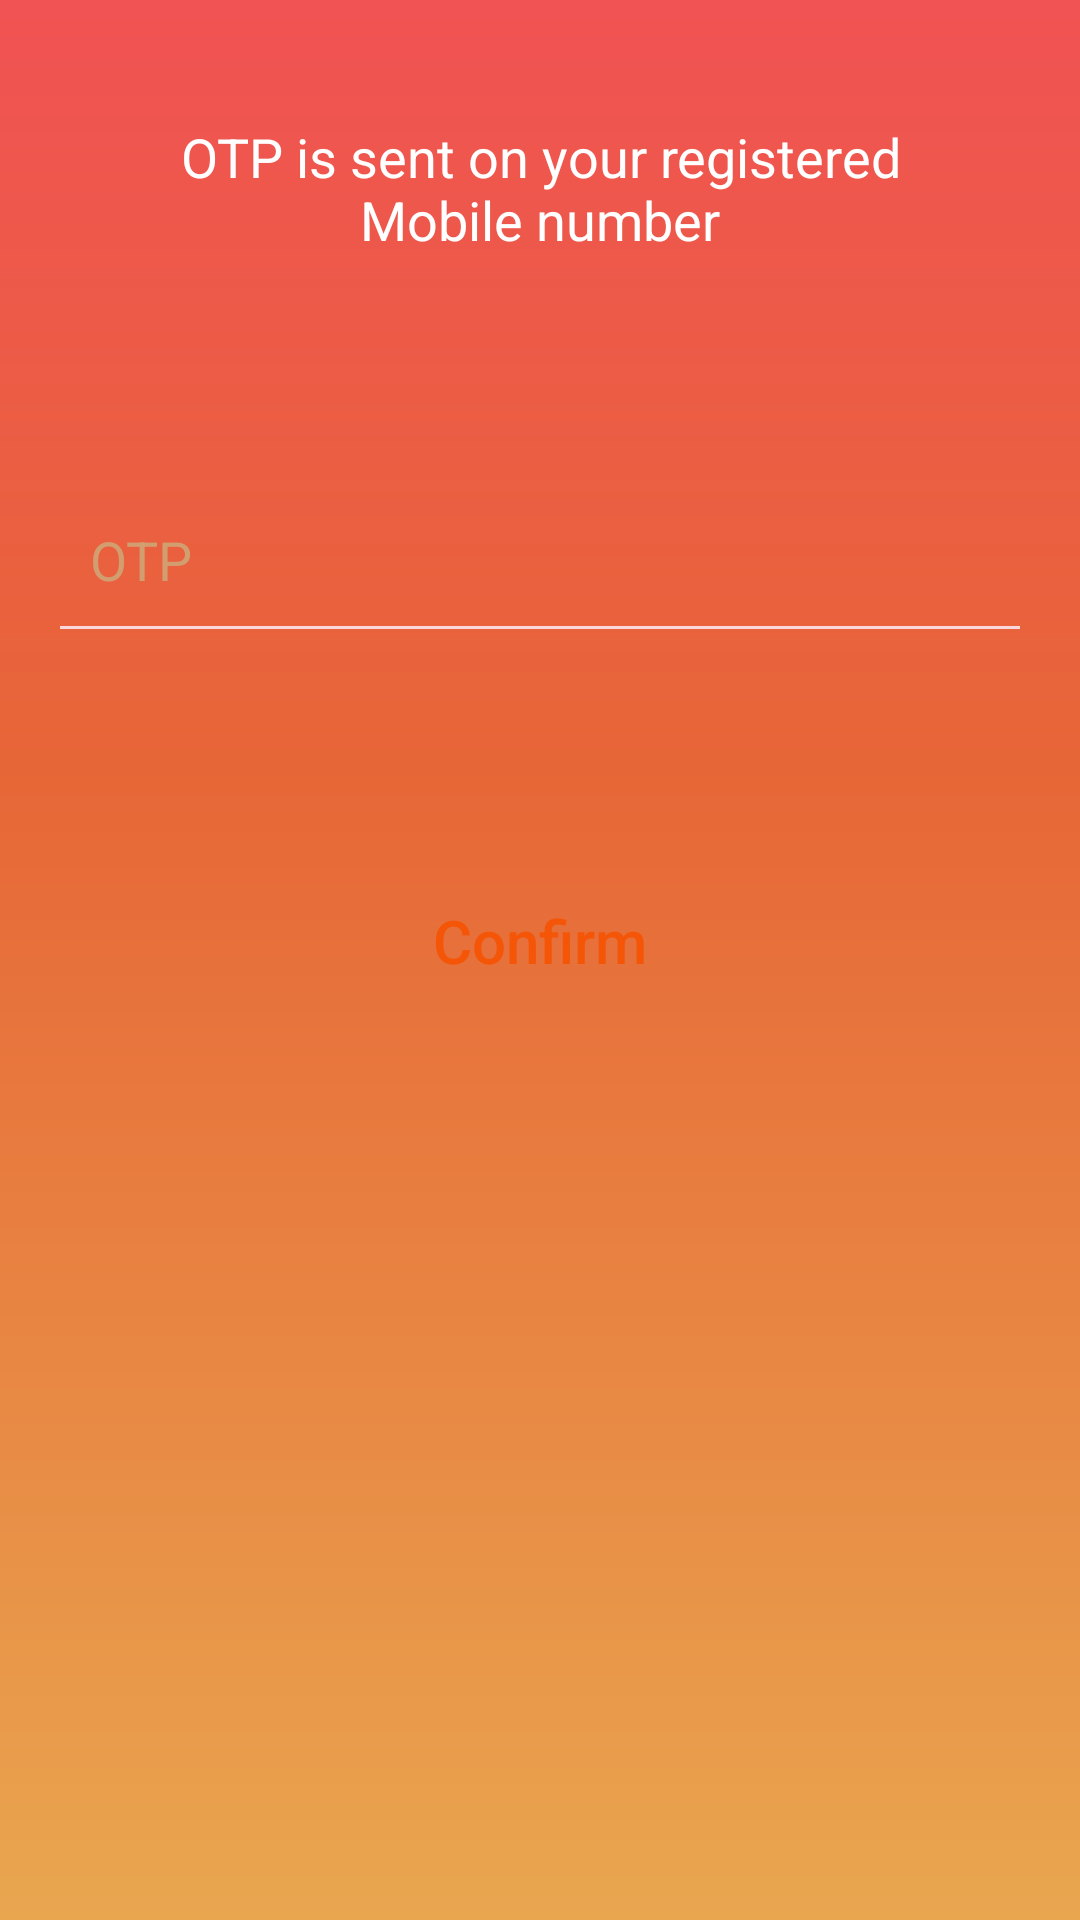

Layout XML and referenced resources for this Android screen:
<!-- AndroidManifest.xml: application theme AppTheme.NoActionBar -->
<!-- res/layout/activity_forget_password_verification.xml -->
<?xml version="1.0" encoding="utf-8"?>
<LinearLayout xmlns:android="http://schemas.android.com/apk/res/android"
    android:orientation="vertical"
    android:layout_width="match_parent"
    android:background="@drawable/password_gradiant"
    android:layout_height="match_parent"
    android:padding="20dp">
    <RelativeLayout
        android:layout_width="match_parent"
        android:layout_height="wrap_content"
        android:paddingTop="20dp">
        <TextView
            android:layout_width="match_parent"
            android:layout_height="wrap_content"
            android:id="@+id/tv1"
            android:text="@string/otp_is_sent_on_your_registered_nmobile_number"
            android:textColor="@color/White"
            android:textAlignment="center"
            android:textSize="18sp"/>
        <TextView
            android:layout_width="match_parent"
            android:layout_height="wrap_content"
            android:id="@+id/counter"
            android:text=""
            android:textColor="@color/White"
            android:textAlignment="center"
            android:layout_marginTop="80dp"
            android:textSize="18sp"/>
    </RelativeLayout>

    <EditText
        android:layout_width="match_parent"
        android:layout_height="wrap_content"
        android:hint="@string/otp"
        android:textColor="@color/White"
        android:textColorHint="@color/forgetpassword_hint_color"
        android:maxLength="4"
        android:inputType="number"
        android:ems="4"
        android:id="@+id/OTP"
        android:background="@android:color/transparent"
        android:padding="10dp"
        android:layout_marginTop="20dp"
        />
    <View
        android:layout_width="match_parent"
        android:layout_height="1dp"
        android:background="#f9d7db" />

    <Button
        android:layout_width="match_parent"
        android:layout_height="wrap_content"
        android:background="@drawable/white"
        android:clickable="true"
        android:layout_marginTop="80dp"
        android:id="@+id/Submit"
        android:text="@string/confirm"
        android:onClick="confirm"
        android:layout_marginStart="20dp"
        android:layout_marginLeft="20dp"
        android:layout_marginEnd="20dp"
        android:textSize="20sp"
        android:textAllCaps="false"
        android:textColor="@color/forget_password_background"
        />
    <Button
        android:layout_width="match_parent"
        android:layout_height="wrap_content"
        android:background="@drawable/white"
        android:clickable="true"
        android:layout_marginTop="20dp"
        android:id="@+id/resend"
        android:text="@string/resend_otp"
        android:visibility="gone"
        android:layout_marginStart="20dp"
        android:layout_marginLeft="20dp"
        android:layout_marginEnd="20dp"
        android:textSize="20sp"
        android:onClick="resend"
        android:textAllCaps="false"
        android:textColor="@color/forget_password_background"
        />

</LinearLayout>
<!-- resources referenced by this layout -->
<resources>
  <color name="White">#FFFFFF</color>
  <color name="forget_password_background">#f45506</color>
  <color name="forgetpassword_hint_color">#d29e70</color>
  <!-- drawable password_gradiant (drawable) -->
  <?xml version="1.0" encoding="utf-8"?>
  <shape xmlns:android="http://schemas.android.com/apk/res/android">
  <gradient
      android:centerColor="@color/password_g2"
      android:endColor="@color/password_g3"
      android:startColor="@color/password_g1"
      android:centerX="0.6"
      android:angle="90"
      />
  
  </shape>
  <string name="confirm">Confirm</string>
  <string name="otp">OTP</string>
  <string name="otp_is_sent_on_your_registered_nmobile_number">OTP is sent on your registered\nMobile number</string>
  <string name="resend_otp">Resend OTP</string>
  <style name="AppTheme.NoActionBar">
          <item name="colorPrimary">@color/login_background</item>
          <item name="colorPrimaryDark">@color/login_background</item>
          <item name="colorAccent">@color/profile_center1</item>
          <item name="windowActionBar">false</item>
          <item name="windowNoTitle">true</item>
          <item name="android:textColorPrimaryInverse">@android:color/darker_gray</item>
          <item name="android:textColorSecondary">@color/login_background</item>
          <item name="android:colorBackground">@android:color/background_light</item>
      </style>
  <color name="password_g2">#e76637</color>
  <color name="password_g3">#f15254</color>
  <color name="password_g1">#e9a64f</color>
  <color name="login_background">#b10000</color>
  <color name="profile_center1">#c97348</color>
</resources>
